Run: headless pygame with SDL's dummy video driver; simulated clock (each Clock.tick advances the game by its frame time, no real sleeping); random seed 0; keys injected as events and as key.get_pressed() state; no mouse input.
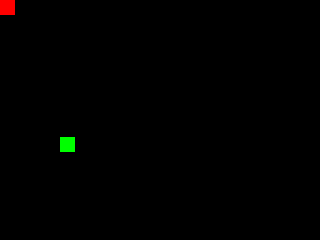
Frame 1 of 1 · flips 1–60 · no input

The pygame program that drew these frames:

'''
Created on 2012-04-14

@author: egerlach
'''

import pygame

class Box(pygame.sprite.Sprite):
    def __init__(self, colour, initial_position, speed):
        """Builds a Box sprite
        
        @param colour - a list of RGB values for the colour of the box
        @param initial_position - a list of two values for the top left coordinate of the box
        @param speed - number of pixels per second that the box should move
        """
        # Call parent contstructor
        pygame.sprite.Sprite.__init__(self)
        
        # We need to create an image for the sprite. A 15x15 box will do
        self.image = pygame.Surface([15, 15])
        self.image.fill(colour)
        
        self.rect = self.image.get_rect()
        self.rect.topleft = initial_position
        
        self.going_down = True
         
        self.speed = 1000/speed
        self.next_update_time = 0
        
    def update(self, current_time, bottom):
        if self.next_update_time < current_time:
            if self.rect.bottom >= bottom:
                self.going_down = False
            elif self.rect.top <= 0:
                self.going_down = True
                
            self.rect.top += 1 if self.going_down else -1
            
            self.next_update_time += self.speed
        
        

if __name__ == '__main__':
    import sys
    pygame.init()
    
    size = width, height = 320, 240
    speed = [2,2]
    black = 0, 0, 0
    framerate = 60
    
    screen = pygame.display.set_mode(size)
    background = pygame.Surface(size)
    background.fill([0,0,0])
    
    boxes = pygame.sprite.RenderUpdates()
    
    for b in [Box([255,0,0], [0,0], 100),
             Box([0,255,0], [60, 137], 25),
             Box([0,0,255], [180, 252], 300)]:
        boxes.add(b)
        
    while 1:
        for event in pygame.event.get():
            if event.type == pygame.QUIT: sys.exit()
            if event.type == pygame.KEYDOWN: sys.exit()
            
        boxes.clear(screen, background)
        boxes.update(pygame.time.get_ticks(), 240)
        boxes.draw(screen)
            
        pygame.display.flip()
